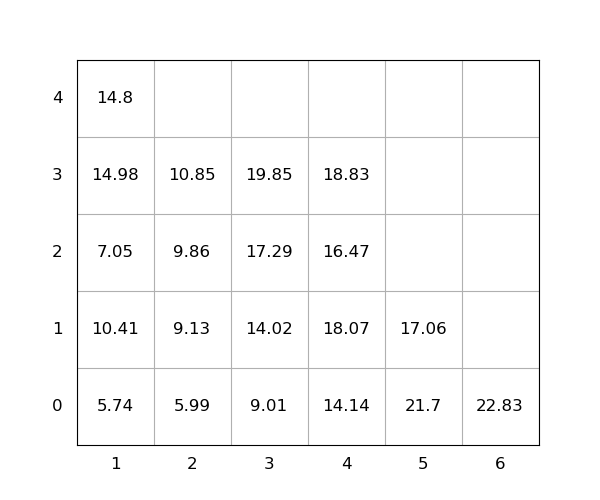

Values plotted in this chart, from the file beside it:
idx, loc_x, loc_y, loc_z, weight, group, score, seq, reloc, size(ft)
1, 3, 0, 0, 9.01, 0, 9.01, 1, 0, 20
2, 1, 0, 0, 5.74, 0, 5.74, 2, 0, 20
3, 1, 0, 1, 10.41, 0, 10.41, 3, 1.0, 20
4, 3, 0, 1, 14.02, 0, 14.02, 4, 0, 20
5, 3, 0, 2, 17.29, 0, 17.29, 5, 1.0, 20
6, 2, 0, 0, 5.99, 0, 5.99, 6, 0, 20
7, 1, 0, 2, 7.05, 0, 7.05, 7, 1.0, 20
8, 3, 0, 3, 19.85, 0, 19.85, 8, 1.0, 20
9, 5, 0, 0, 21.7, 0, 21.7, 9, 1.0, 20
10, 2, 0, 1, 9.13, 0, 9.13, 10, 0, 20
11, 1, 0, 3, 14.98, 0, 14.98, 11, 1.0, 20
12, 4, 0, 0, 14.14, 0, 14.14, 12, 0, 20
13, 4, 0, 1, 18.07, 0, 18.07, 13, 1.0, 20
14, 2, 0, 2, 9.86, 0, 9.86, 14, 0, 20
15, 6, 0, 0, 22.83, 0, 22.83, 15, 0, 20
16, 5, 0, 1, 17.06, 0, 17.06, 16, 1.0, 20
17, 4, 0, 2, 16.47, 0, 16.47, 17, 1.0, 20
18, 1, 0, 4, 14.8, 0, 14.8, 18, 1.0, 20
19, 2, 0, 3, 10.85, 0, 10.85, 19, 0, 20
20, 4, 0, 3, 18.83, 0, 18.83, 20, 1.0, 20
